Dataset: fruits-360-original-size (GitHub, fruits-360/fruits-360-original-size). Classes: almonds, apple variety 10, apple variety 11, apple variety 12, apple variety 13, apple variety 14, apple variety 17, apple variety 18, apple variety 19, apple variety 22, apple variety 23, apple variety 4, apple variety 7, apple variety 8, apple variety 9, apple core, apple red yellow, apple with worm, avocado black, avocado black 2, avocado green, banana variety 3, banana variety 4, bean pod, beans, blackberrie 1, blackberrie 2, blackberry not ripe, blackberry 1, blackberry 2, blackberry 3, blackberry 4, blackberry 5, red cabbage, green cactus fruit, red cactus fruit, cashew seed, cantaloupe, cherimoya, cherry variety 3, cherry variety 4, cherry variety 5, rainier cherry, rainier cherry 3, sour cherry, wax cherry, wax cherry 2, red wax cherry, red wax cherry 3, wax cherry not ripe, wax cherry not ripe 2, cucumber variety 10, cucumber variety 11, cucumber variety 3, cucumber variety 4, cucumber variety 5, cucumber variety 6, cucumber variety 7, cucumber variety 8, cucumber variety 9, ginger, gooseberry, grape, grape not ripe, flat nectarine, nut variety 1, nut variety 2, nut variety 3, nut variety 4, nut variety 5, onion, red onion, white onion, white peeled onion, papaya, peach variety 3, peach variety 4, peach variety 5, peach variety 6, peanut in shell, pear variety 10, pear variety 11, pear variety 12, pear variety 13, pear variety 5, pear variety 6, pear variety 7, pear variety 8, pear variety 9, common pear, pepper variety 1, pepper variety 2, orange pepper, red pepper, red pepper 3, red pepper 4, red pepper 5, pistachio, plum variety 4, plum variety 5, plum with hole, quince variety 2, quince variety 3, quince variety 4, raspberry variety 2, raspberry variety 3, raspberry variety 4, raspberry variety 5, raspberry variety 6, strawberry variety 2, strawberry variety 3, tomato variety 1, tomato variety 10, tomato variety 5, tomato variety 7, tomato variety 8, tomato variety 9, maroon cherry tomato, orange cherry tomato, red cherry tomato, yellow cherry tomato, heart tomato, maroon tomato, green zucchini, dark zucchini.

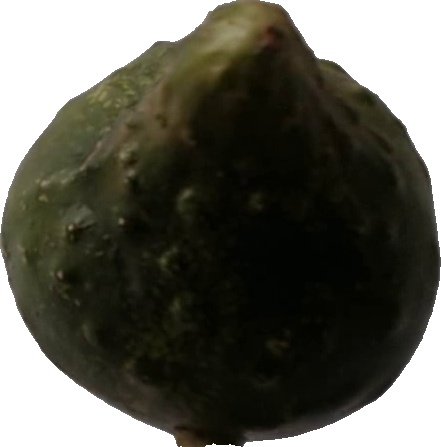
Label: cucumber variety 10

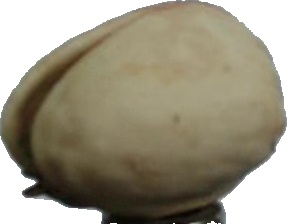
Label: pistachio

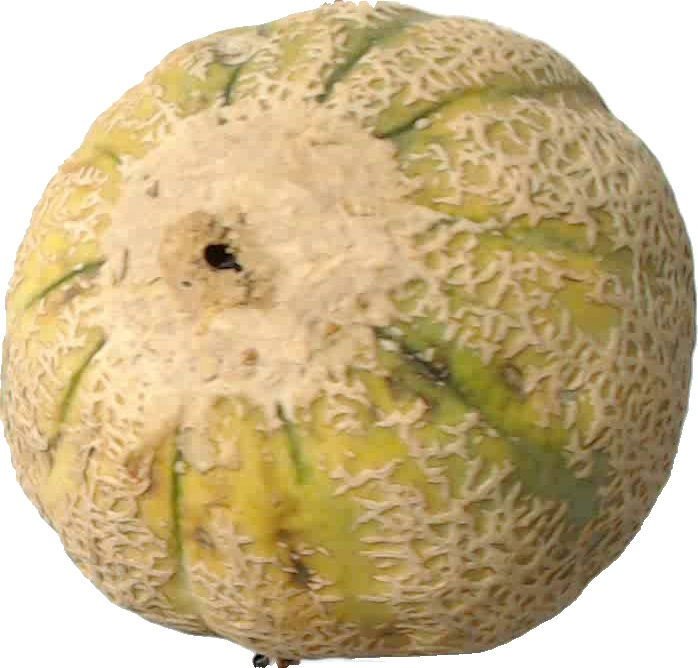
Label: cantaloupe

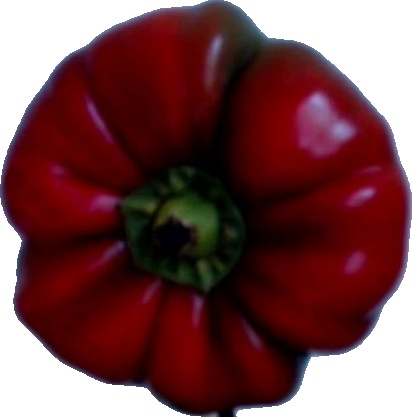
Label: red pepper 4

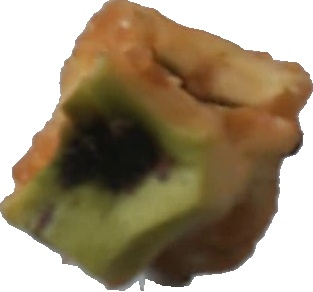
Label: apple variety 23

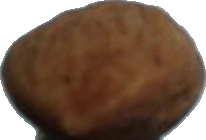
Label: almonds
